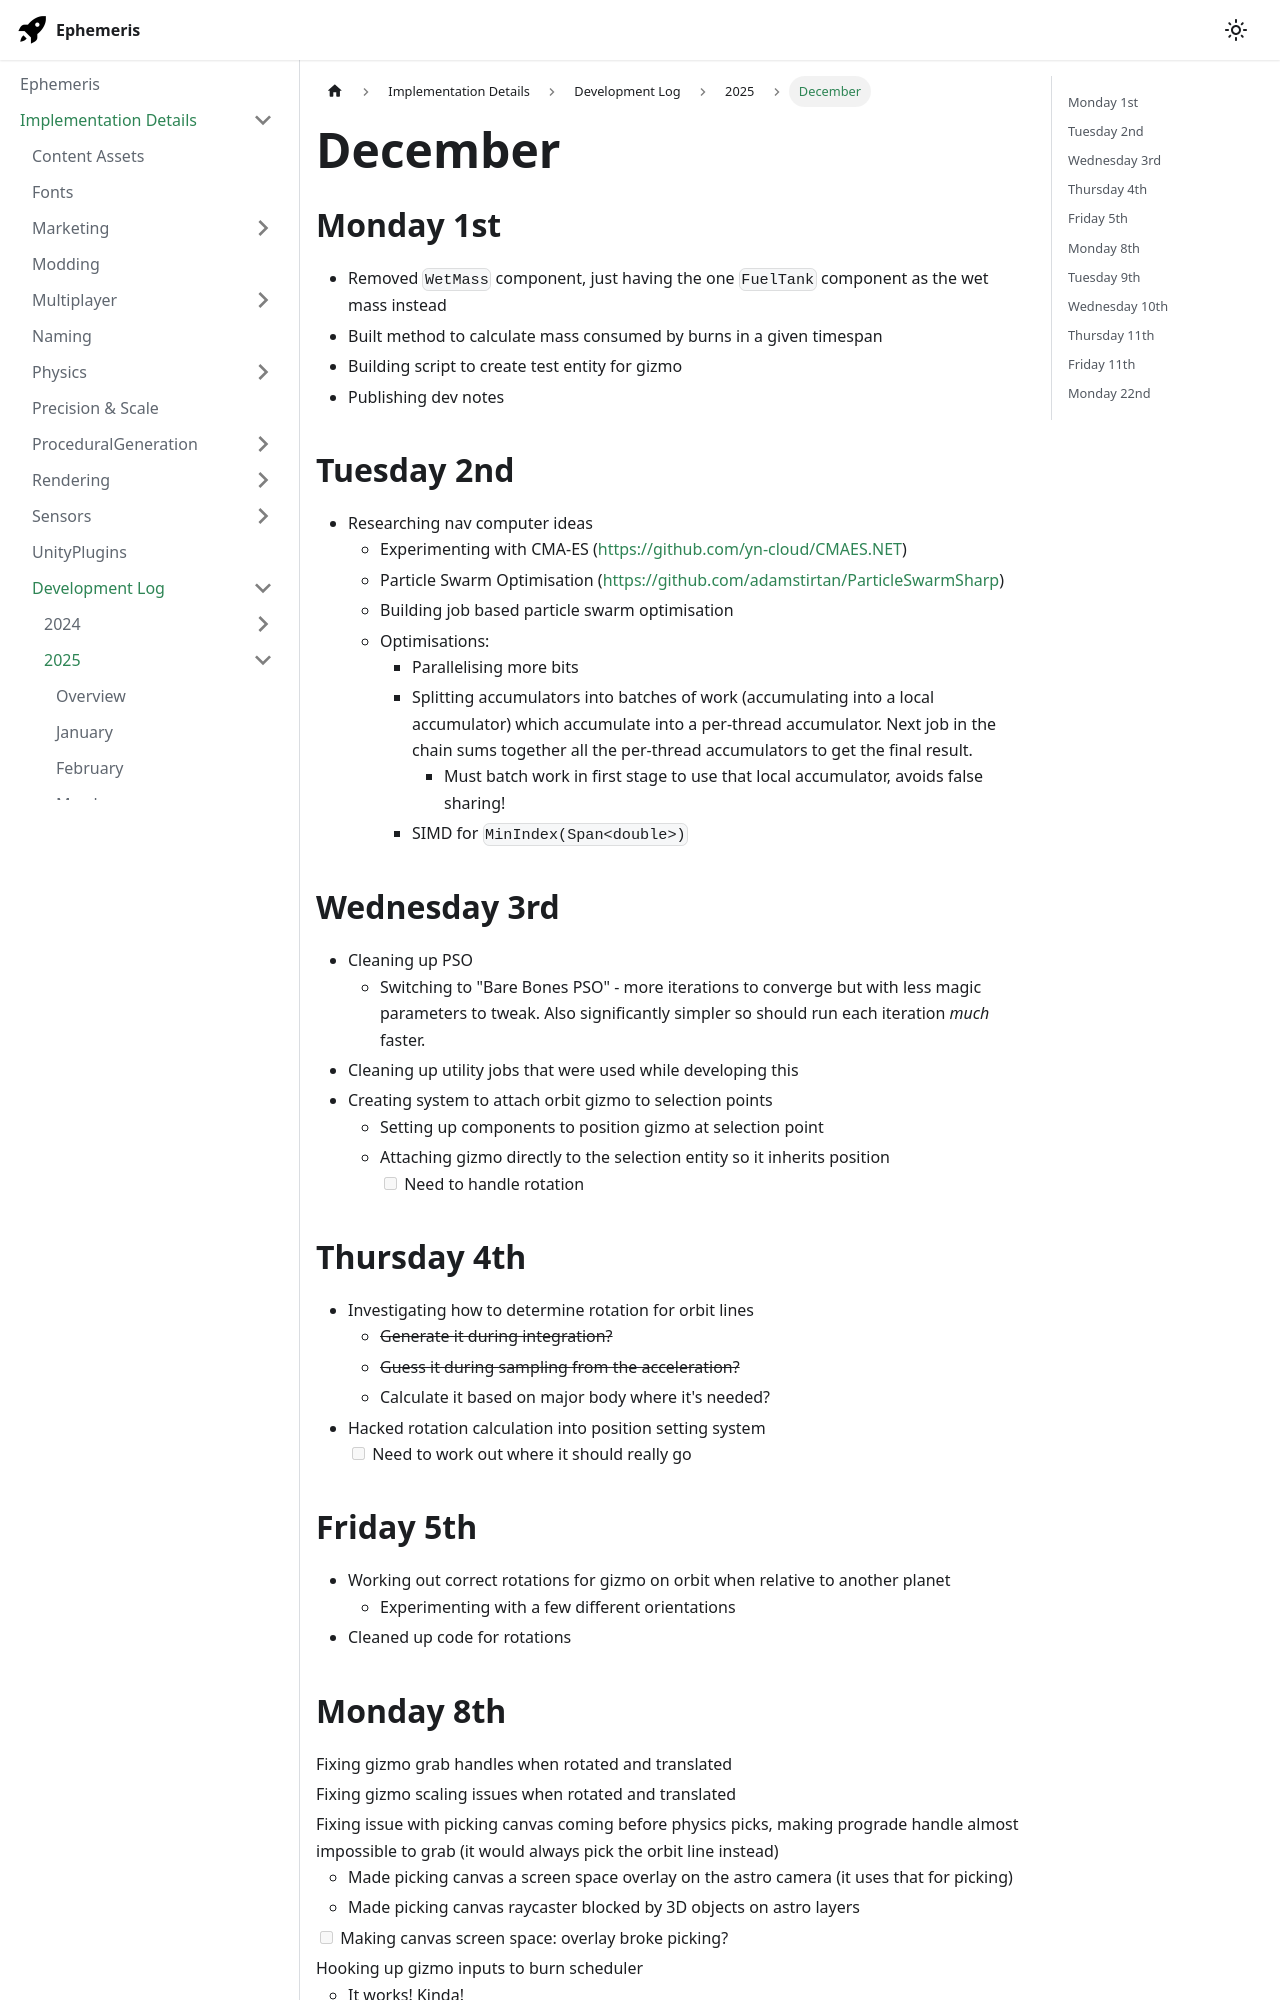

repository: martindevans/EphemerisNotes · page: ImplementationDetails/devlog/2025/December/index.html · generator: docusaurus

---
tags:
  - devlog
sidebar_position: 12
---
## Monday 1st
- Removed `WetMass` component, just having the one `FuelTank` component as the wet mass instead
- Built method to calculate mass consumed by burns in a given timespan
- Building script to create test entity for gizmo
- Publishing dev notes
## Tuesday 2nd
- Researching nav computer ideas
	- Experimenting with CMA-ES (https://github.com/yn-cloud/CMAES.NET)
	- Particle Swarm Optimisation (https://github.com/adamstirtan/ParticleSwarmSharp)
	- Building job based particle swarm optimisation
	- Optimisations:
		- Parallelising more bits
		- Splitting accumulators into batches of work (accumulating into a local accumulator) which accumulate into a per-thread accumulator. Next job in the chain sums together all the per-thread accumulators to get the final result.
			- Must batch work in first stage to use that local accumulator, avoids false sharing!
		- SIMD for `MinIndex(Span<double>)`
## Wednesday 3rd
- Cleaning up PSO
	- Switching to "Bare Bones PSO" - more iterations to converge but with less magic parameters to tweak. Also significantly simpler so should run each iteration _much_ faster.
- Cleaning up utility jobs that were used while developing this
- Creating system to attach orbit gizmo to selection points
	- Setting up components to position gizmo at selection point
	- Attaching gizmo directly to the selection entity so it inherits position
		- [ ] Need to handle rotation
## Thursday 4th
- Investigating how to determine rotation for orbit lines
	- ~~Generate it during integration?~~
	- ~~Guess it during sampling from the acceleration?~~
	- Calculate it based on major body where it's needed?
- Hacked rotation calculation into position setting system
	- [ ] Need to work out where it should really go
## Friday 5th
- Working out correct rotations for gizmo on orbit when relative to another planet
	- Experimenting with a few different orientations
- Cleaned up code for rotations
